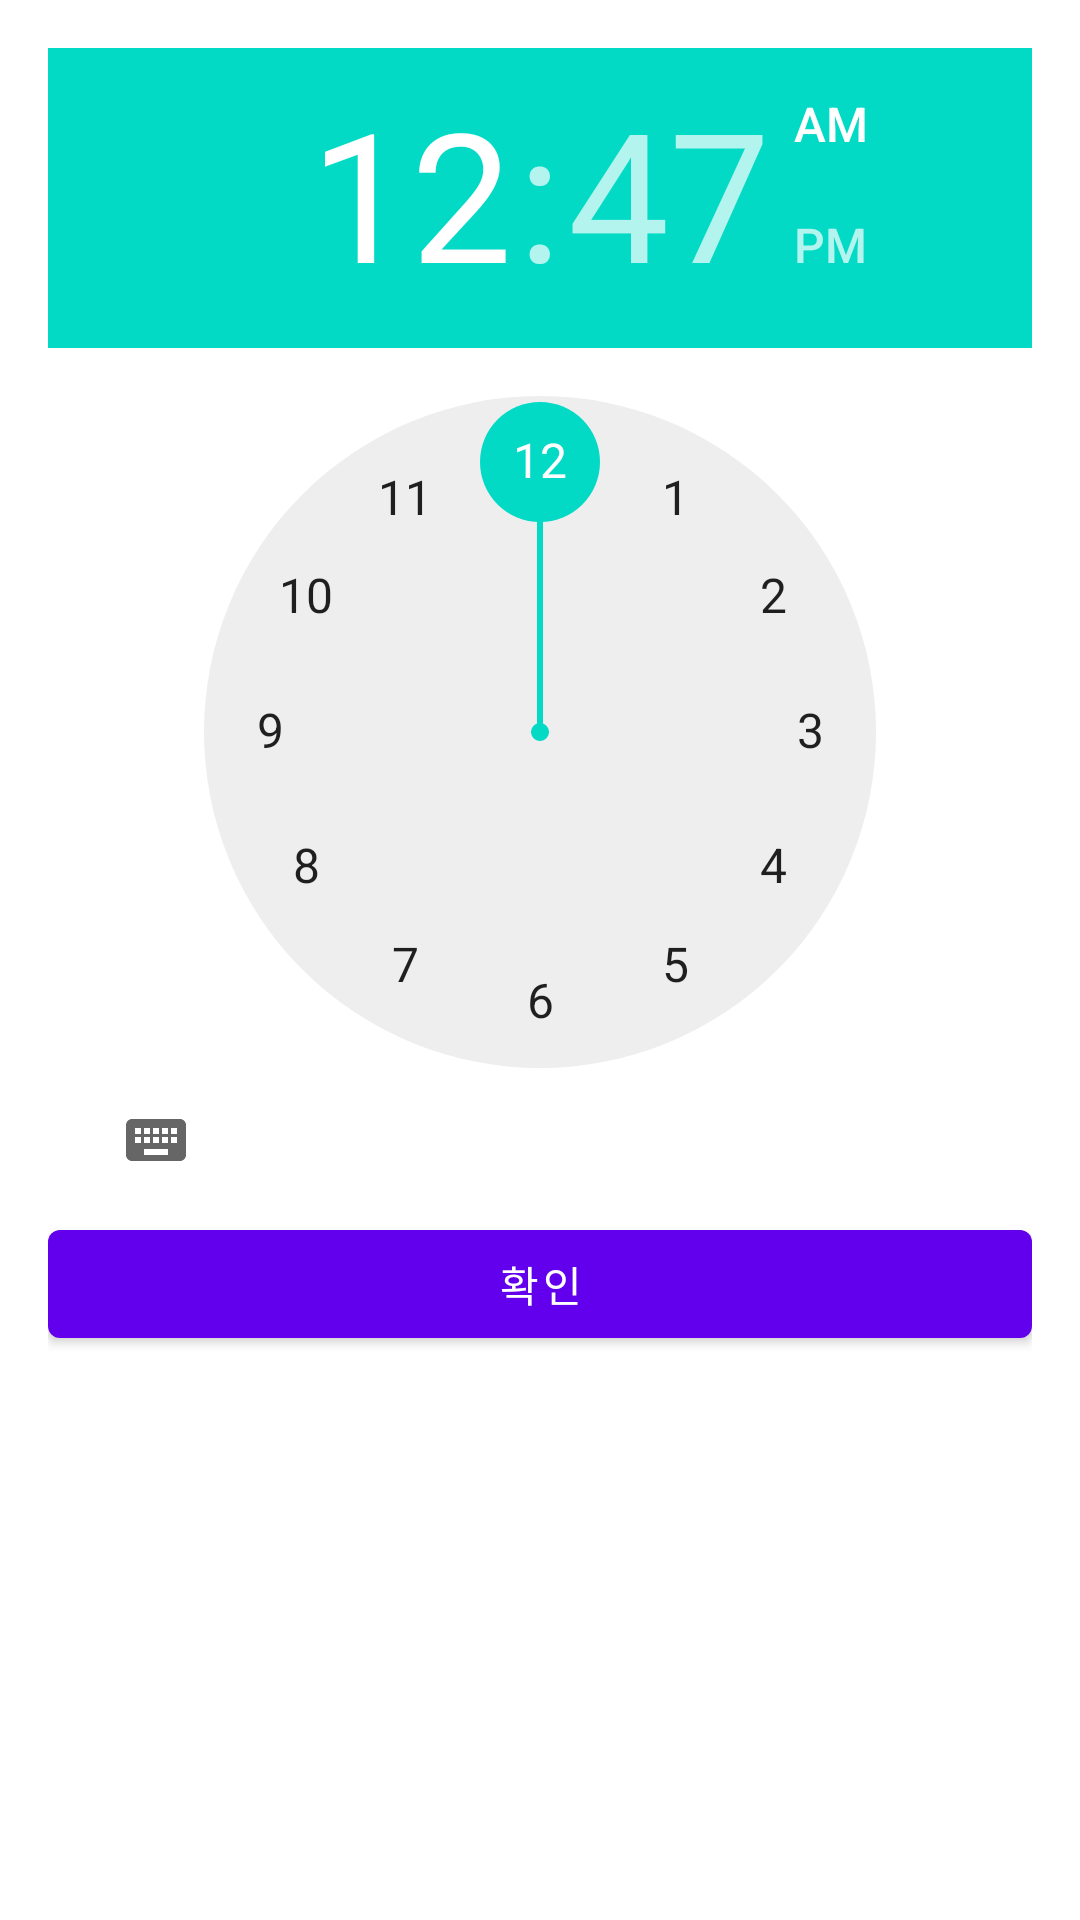

Android layout source for this screen:
<!-- AndroidManifest.xml: activity theme Theme.MaterialComponents.Light.Dialog -->
<!-- res/layout/activity_time.xml -->
<?xml version="1.0" encoding="utf-8"?>
<LinearLayout xmlns:android="http://schemas.android.com/apk/res/android"
              android:layout_width="match_parent"
              android:layout_height="match_parent"
              android:orientation="vertical">

    <TimePicker
            android:id="@+id/timeTimePicker"
            android:layout_width="wrap_content"
            android:layout_height="wrap_content" />

    <Button
            android:id="@+id/timeSubmit"
            android:layout_width="match_parent"
            android:layout_height="wrap_content"
            android:text="확인" />

</LinearLayout>
<!-- resources referenced by this layout -->
<resources>

</resources>
